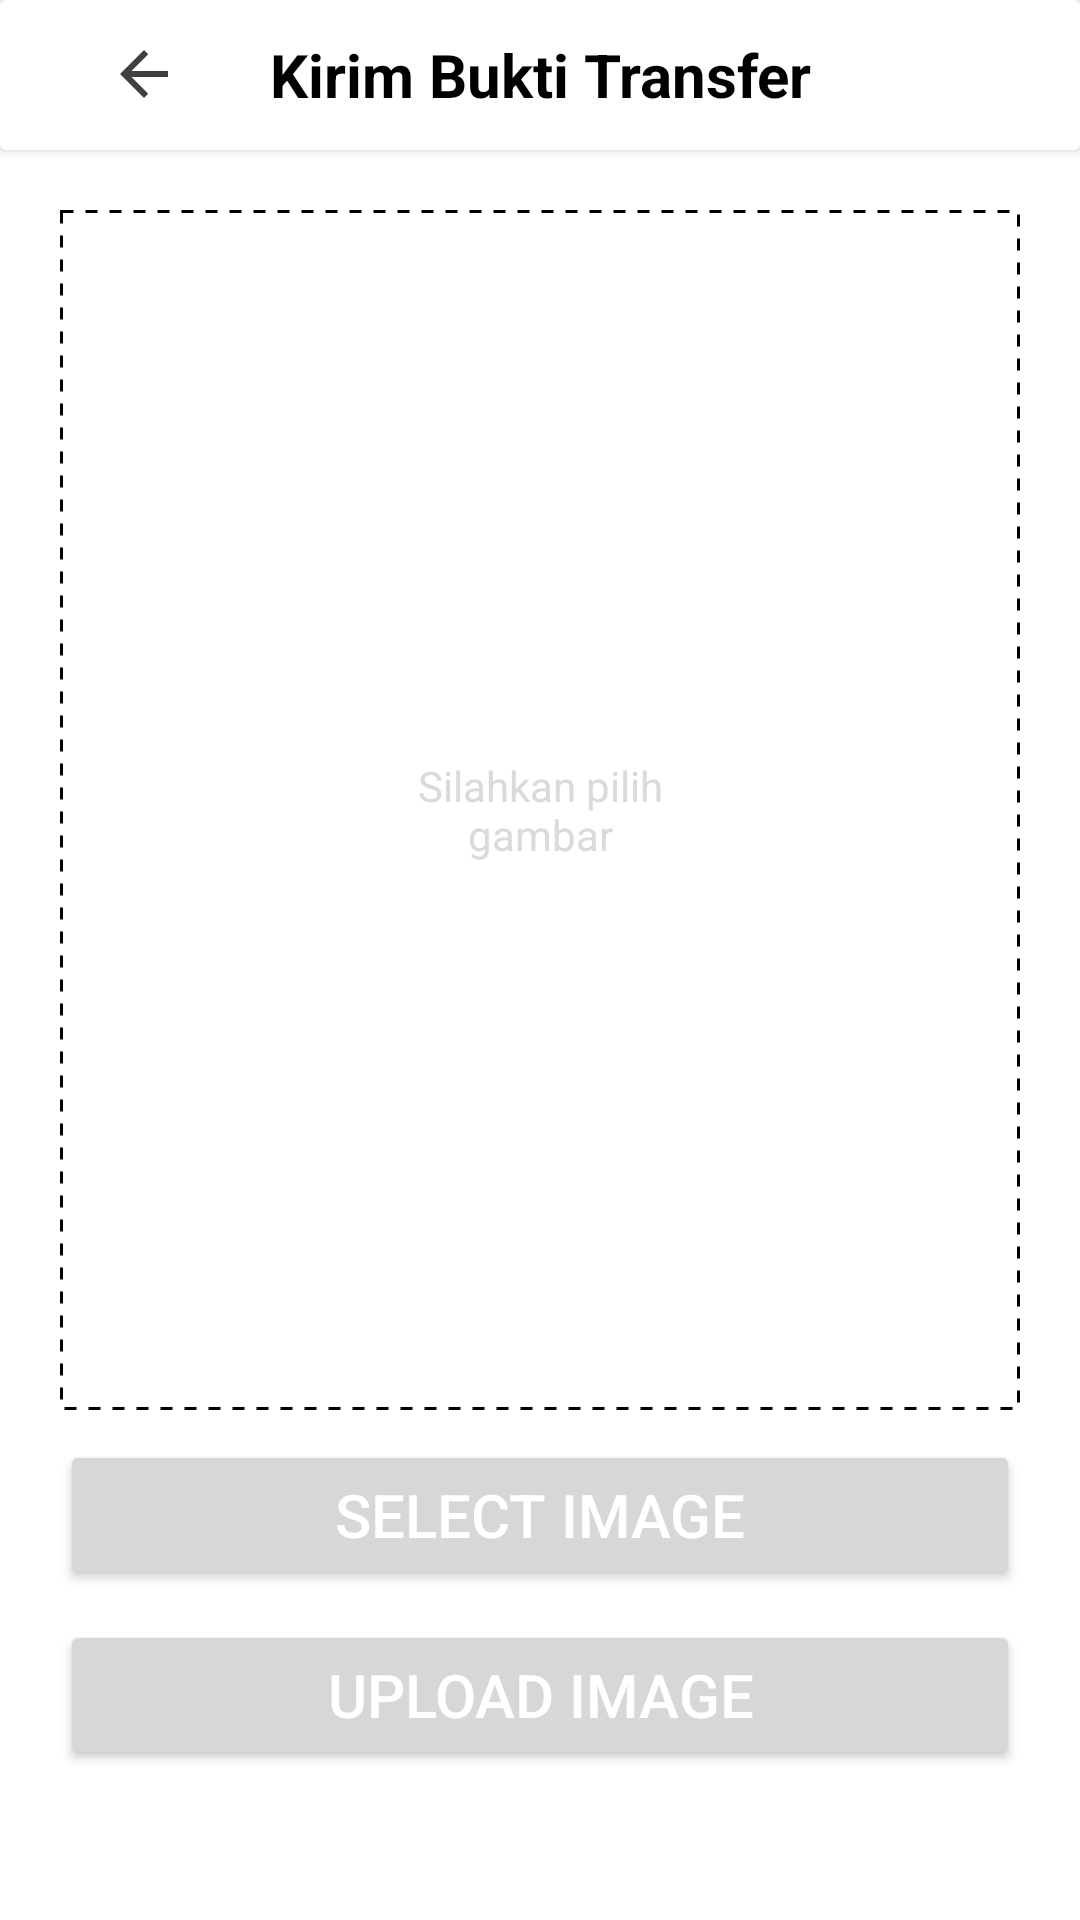

Here is an Android app screen rendered from its layout file. Give the layout XML and the strings, colors and styles it references.
<!-- AndroidManifest.xml: application theme Theme.Projectmobile_semester4 -->
<!-- res/layout/activity_transaction.xml -->
<?xml version="1.0" encoding="utf-8"?>
<LinearLayout xmlns:android="http://schemas.android.com/apk/res/android"
    xmlns:app="http://schemas.android.com/apk/res-auto"
    xmlns:tools="http://schemas.android.com/tools"
    android:layout_width="match_parent"
    android:layout_height="match_parent"
    tools:context=".TransactionActivity"
    android:orientation="vertical">
    <androidx.cardview.widget.CardView
        android:id="@+id/card"
        android:layout_width="match_parent"
        android:layout_height="wrap_content"
        android:elevation="20dp"
        android:background="@drawable/custom_edittext">
        <RelativeLayout
            android:layout_width="match_parent"
            android:layout_height="wrap_content">

            <TextView
                android:layout_width="match_parent"
                android:layout_height="50dp"
                android:gravity="center"
                android:text="Kirim Bukti Transfer"
                android:textColor="@color/black"
                android:textSize="20sp"
                android:textStyle="bold" />
            <LinearLayout
                android:layout_width="50dp"
                android:layout_height="wrap_content"
                android:orientation="vertical"
                android:layout_centerInParent="true"
                android:layout_alignParentStart="true"
                android:layout_marginLeft="10dp">
                <Button
                    android:id="@+id/btnKembaliTr"
                    android:layout_width="50dp"
                    android:layout_height="25dp"
                    android:background="@android:color/transparent"
                    android:drawableRight="@drawable/baseline_arrow_back_24"/>
            </LinearLayout>


        </RelativeLayout>
    </androidx.cardview.widget.CardView>
    <LinearLayout
        android:layout_width="match_parent"
        android:layout_height="match_parent"
        android:orientation="vertical"
        android:padding="20dp">
        <RelativeLayout
            android:layout_width="match_parent"
            android:layout_height="400dp"
            android:background="@drawable/garisputus"
            android:padding="9dp"
            >
            <TextView
                android:layout_width="90dp"
                android:layout_height="wrap_content"
                android:text="Silahkan pilih gambar"
                android:textAlignment="center"
                android:layout_centerInParent="true"
                android:textColor="@color/grey"/>
            <ImageView
                android:layout_width="match_parent"
                android:layout_height="match_parent"
                android:id="@+id/imView"
                android:layout_centerInParent="true"
                />
        </RelativeLayout>



        <Button
            android:layout_width="match_parent"
            android:layout_height="50dp"
            android:id="@+id/btnSelectImage"
            android:text="Select Image"
            android:textSize="20sp"
            android:textColor="@color/white"
            android:layout_marginTop="10dp"
            />
        <Button
            android:layout_width="match_parent"
            android:layout_height="50dp"
            android:id="@+id/btnUploadImage"
            android:textColor="@color/white"
            android:text="Upload Image"
            android:textSize="20sp"
            android:layout_marginTop="10dp"
            />
    </LinearLayout>


</LinearLayout>
<!-- resources referenced by this layout -->
<resources>
  <color name="black">#FF000000</color>
  <color name="grey">#DADADA</color>
  <color name="white">#FFFFFFFF</color>
  <!-- drawable baseline_arrow_back_24 (drawable) -->
  <vector android:alpha="0.75" android:autoMirrored="true"
      android:height="24dp" android:tint="#000000"
      android:viewportHeight="24" android:viewportWidth="24"
      android:width="24dp" xmlns:android="http://schemas.android.com/apk/res/android">
      <path android:fillColor="@android:color/black" android:pathData="M20,11H7.83l5.59,-5.59L12,4l-8,8 8,8 1.41,-1.41L7.83,13H20v-2z"/>
  </vector>
  <!-- drawable custom_edittext (drawable) -->
  <?xml version="1.0" encoding="utf-8"?>
  <shape xmlns:android="http://schemas.android.com/apk/res/android"
      android:shape="rectangle">
  
      <stroke
          android:width="2dp"
          android:color="@color/fans"
          />
      <corners
          android:radius="20dp"/>
  
  </shape>
  <!-- drawable garisputus (drawable) -->
  <shape xmlns:android="http://schemas.android.com/apk/res/android">
      <size android:width="1dp" android:height="1dp" />
      <stroke
          android:width="1dp"
          android:color="@color/black" /> 
      <stroke
          android:width="1dp"
          android:color="@color/black"
          android:dashWidth="4dp"
          android:dashGap="4dp" /> 
  </shape>
  <style name="Theme.Projectmobile_semester4" parent="Theme.MaterialComponents.Light.NoActionBar">
          
          <item name="colorPrimary">@color/fans</item>
          <item name="colorPrimaryVariant">@color/white</item>
          <item name="colorOnPrimary">@color/white</item>
          
          <item name="colorSecondary">@color/teal_200</item>
          <item name="colorSecondaryVariant">@color/teal_700</item>
          <item name="colorOnSecondary">@color/black</item>
          
          <item name="android:statusBarColor" tools:targetApi="l">?attr/colorPrimaryVariant</item>
          
      </style>
  <color name="fans">#30475E</color>
  <color name="teal_200">#FF03DAC5</color>
  <color name="teal_700">#FF018786</color>
</resources>
